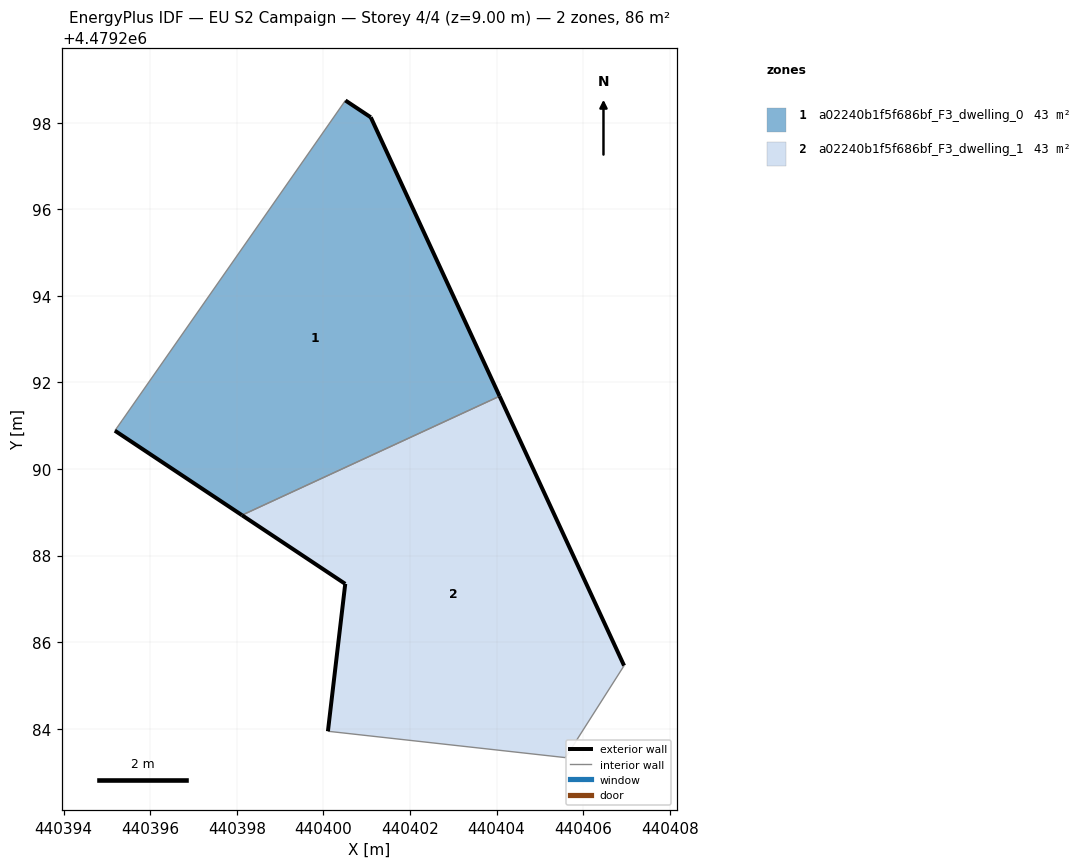
=== STOREY PLAN SPEC (per zone: floor XY polygon, exterior-wall plan segments, windows/doors) ===
zone 1: a02240b1f5f686bf_F3_dwelling_0  (42.9 m²)
  floor: (440404.07, 4479291.68) (440401.09, 4479298.12) (440400.51, 4479298.51) (440395.35, 4479291.13) (440395.18, 4479290.88) (440398.12, 4479288.93)
  exterior wall: (440400.51, 4479298.51) – (440401.09, 4479298.12)  [0.7 m]
  exterior wall: (440401.09, 4479298.12) – (440404.07, 4479291.68)  [7.1 m]
  exterior wall: (440398.12, 4479288.93) – (440395.18, 4479290.88)  [3.5 m]
  interior walls: 3
zone 2: a02240b1f5f686bf_F3_dwelling_1  (42.9 m²)
  floor: (440405.59, 4479283.33) (440406.95, 4479285.46) (440404.07, 4479291.68) (440398.12, 4479288.93) (440400.50, 4479287.34) (440400.10, 4479283.94)
  exterior wall: (440404.07, 4479291.68) – (440406.95, 4479285.46)  [6.9 m]
  exterior wall: (440400.10, 4479283.94) – (440400.50, 4479287.34)  [3.4 m]
  exterior wall: (440400.50, 4479287.34) – (440398.12, 4479288.93)  [2.9 m]
  interior walls: 3

=== DERIVED (storey summary) ===
Building: EU S2 Campaign
Storey: 4 of 4  (floor level z = 9.00 m)
Storey gross floor area: 85.9 m²
Zones on this storey: 2
  - a02240b1f5f686bf_F3_dwelling_0: floor 42.9 m²; exterior wall 11.3 m (34.0 m²); WWR 0.0%
  - a02240b1f5f686bf_F3_dwelling_1: floor 42.9 m²; exterior wall 13.2 m (39.5 m²); WWR 0.0%
Zone adjacency (shared interzone walls):
  - a02240b1f5f686bf_F3_dwelling_0 ↔ a02240b1f5f686bf_F3_dwelling_1